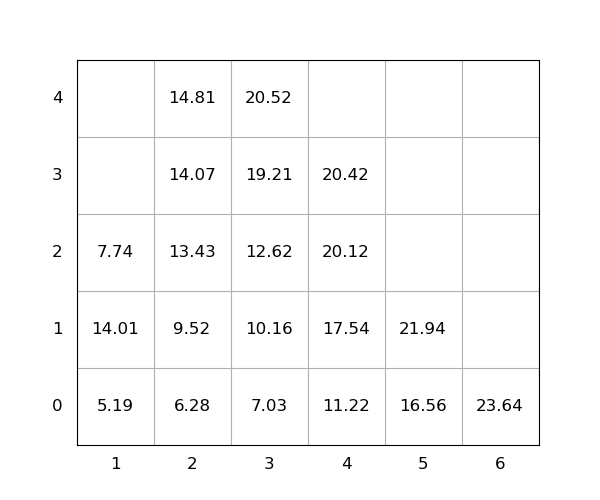

The table this chart was drawn from, first rows:
idx, loc_x, loc_y, loc_z, weight, seq, emerg, reloc, size(ft)
1, 4, 0, 0, 11.22, 1, 0, 0, 20
2, 3, 0, 0, 7.03, 2, 0, 0, 20
3, 3, 0, 1, 10.16, 3, 0, 0, 20
4, 2, 0, 0, 6.28, 4, 0, 0, 20
5, 3, 0, 2, 12.62, 5, 0, 0, 20
6, 2, 0, 1, 9.52, 6, 0, 0, 20
7, 2, 0, 2, 13.43, 7, 0, 0, 20
8, 6, 0, 0, 23.64, 8, 0, 0, 20
9, 3, 0, 3, 19.21, 9, 0, 0, 20
10, 2, 0, 3, 14.07, 10, 0, 0, 20
11, 4, 0, 1, 17.54, 11, 0, 0, 20
12, 3, 0, 4, 20.52, 12, 0, 0, 20
13, 4, 0, 2, 20.12, 13, 0, 0, 20
14, 1, 0, 0, 5.19, 14, 0, 0, 20
15, 5, 0, 0, 16.56, 15, 0, 0, 20
16, 2, 0, 4, 14.81, 16, 0, 0, 20
17, 4, 0, 3, 20.42, 17, 0, 0, 20
18, 1, 0, 1, 14.01, 18, 0, 1.0, 20
19, 5, 0, 1, 21.94, 19, 0, 0, 20
20, 1, 0, 2, 7.74, 20, 0, 1.0, 20
